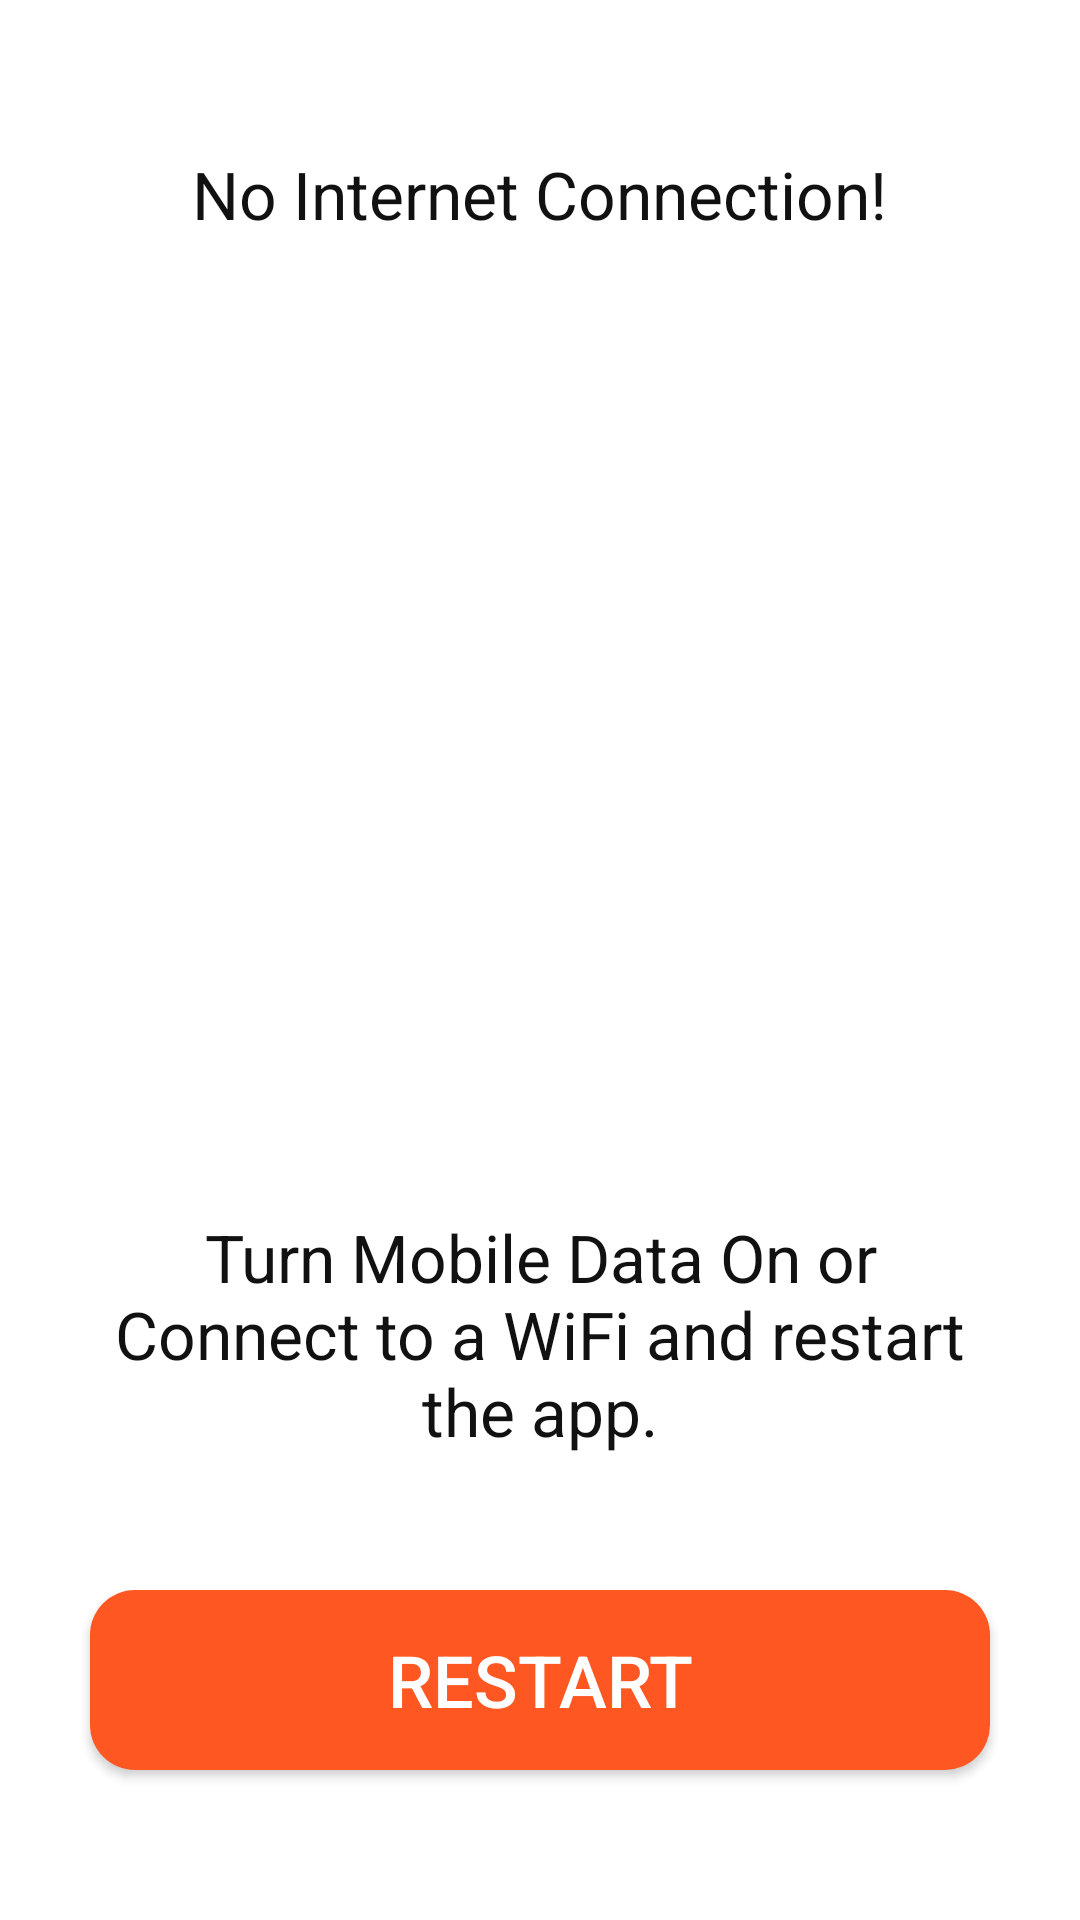

Layout XML and referenced resources for this Android screen:
<!-- AndroidManifest.xml: application theme AppTheme -->
<!-- res/layout/no_internet_layout.xml -->
<?xml version="1.0" encoding="utf-8"?>
<LinearLayout
    xmlns:android="http://schemas.android.com/apk/res/android"
    android:orientation="vertical"
    android:gravity="center"
    android:background="#fff"
    android:layout_width="match_parent"
    android:layout_height="match_parent">

    <TextView
        android:layout_width="wrap_content"
        android:layout_height="wrap_content"
        android:text="@string/no_internet_connection"
        android:textColor="#111"
        android:textSize="22sp"
        android:gravity="center"
         />

    <ImageView
        android:layout_width="300dp"
        android:layout_height="300dp"
        android:src="@drawable/no_internet_animation"
        android:contentDescription="@string/no_internet_connection" />

    <TextView
        android:gravity="center"
        android:layout_marginBottom="20dp"
        android:layout_width="wrap_content"
        android:layout_height="wrap_content"
        android:padding="25dp"
        android:text="@string/turn_mobile_data_on_or_connect_to_a_wifi_and_restart_the_app"
        android:textAlignment="center"
        android:textColor="#111"
        android:textSize="22sp"
        />

    <Button
        android:id="@+id/restartApp"
        android:layout_width="300dp"
        android:layout_height="60dp"
        android:text="@string/restart"
        android:textSize="24sp"
        android:textColor="#fff"
        android:background="@drawable/button_bg"
        />

</LinearLayout>
<!-- resources referenced by this layout -->
<resources>
  <!-- drawable button_bg (drawable) -->
  <?xml version="1.0" encoding="utf-8"?>
  <selector xmlns:android="http://schemas.android.com/apk/res/android">
      
      <item android:state_focused="false" android:state_selected="false" android:state_pressed="false" android:drawable="@drawable/rounded_field" />
      <item android:state_focused="false" android:state_selected="true" android:state_pressed="false" android:drawable="@drawable/rounded_field" />
      
      <item android:state_focused="true" android:state_selected="false" android:state_pressed="false" android:drawable="@drawable/button_press" />
      <item android:state_focused="true" android:state_selected="true" android:state_pressed="false" android:drawable="@drawable/button_press" />
      
      <item android:state_pressed="true" android:drawable="@drawable/button_press" />
  </selector>
  <string name="no_internet_connection">No Internet Connection!</string>
  <string name="restart">Restart</string>
  <string name="turn_mobile_data_on_or_connect_to_a_wifi_and_restart_the_app">Turn Mobile Data On or Connect to a WiFi and restart the app.</string>
  <style name="AppTheme" parent="Theme.AppCompat.Light.DarkActionBar">
          
          <item name="colorPrimary">@color/colorPrimary</item>
          <item name="colorPrimaryDark">@color/bgGray</item>
          <item name="colorAccent">@color/colorAccent</item>
          <item name="windowActionBar">false</item>
          <item name="windowNoTitle">true</item>
  
      </style>
  <!-- drawable rounded_field (drawable) -->
  <?xml version="1.0" encoding="utf-8"?>
  <shape xmlns:android="http://schemas.android.com/apk/res/android"
      android:shape="rectangle"
      android:padding="10dp">
  
      <solid android:color="@color/colorAccent" />
      <corners
          android:bottomRightRadius="15dp"
          android:bottomLeftRadius="15dp"
          android:topLeftRadius="15dp"
          android:topRightRadius="15dp" />
  </shape>
  <!-- drawable button_press (drawable) -->
  <?xml version="1.0" encoding="utf-8"?>
      <shape xmlns:android="http://schemas.android.com/apk/res/android"
          android:shape="rectangle"
          android:padding="10dp">
  
          <solid android:color="#B4FF5722" />
          <corners
              android:bottomRightRadius="15dp"
              android:bottomLeftRadius="15dp"
              android:topLeftRadius="15dp"
              android:topRightRadius="15dp" />
      </shape>
  <color name="colorPrimary">#B9F4F3F0</color>
  <color name="bgGray">#F4F3F0</color>
  <color name="colorAccent">#FF5722 </color>
</resources>
